Dataset: data (GitHub, Debargha08/micro-doppler-target-classifier). Classes: human, vehicle.

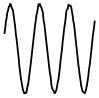
Label: human

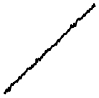
Label: vehicle

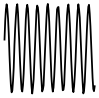
Label: human

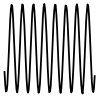
Label: human

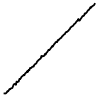
Label: vehicle

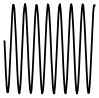
Label: human
